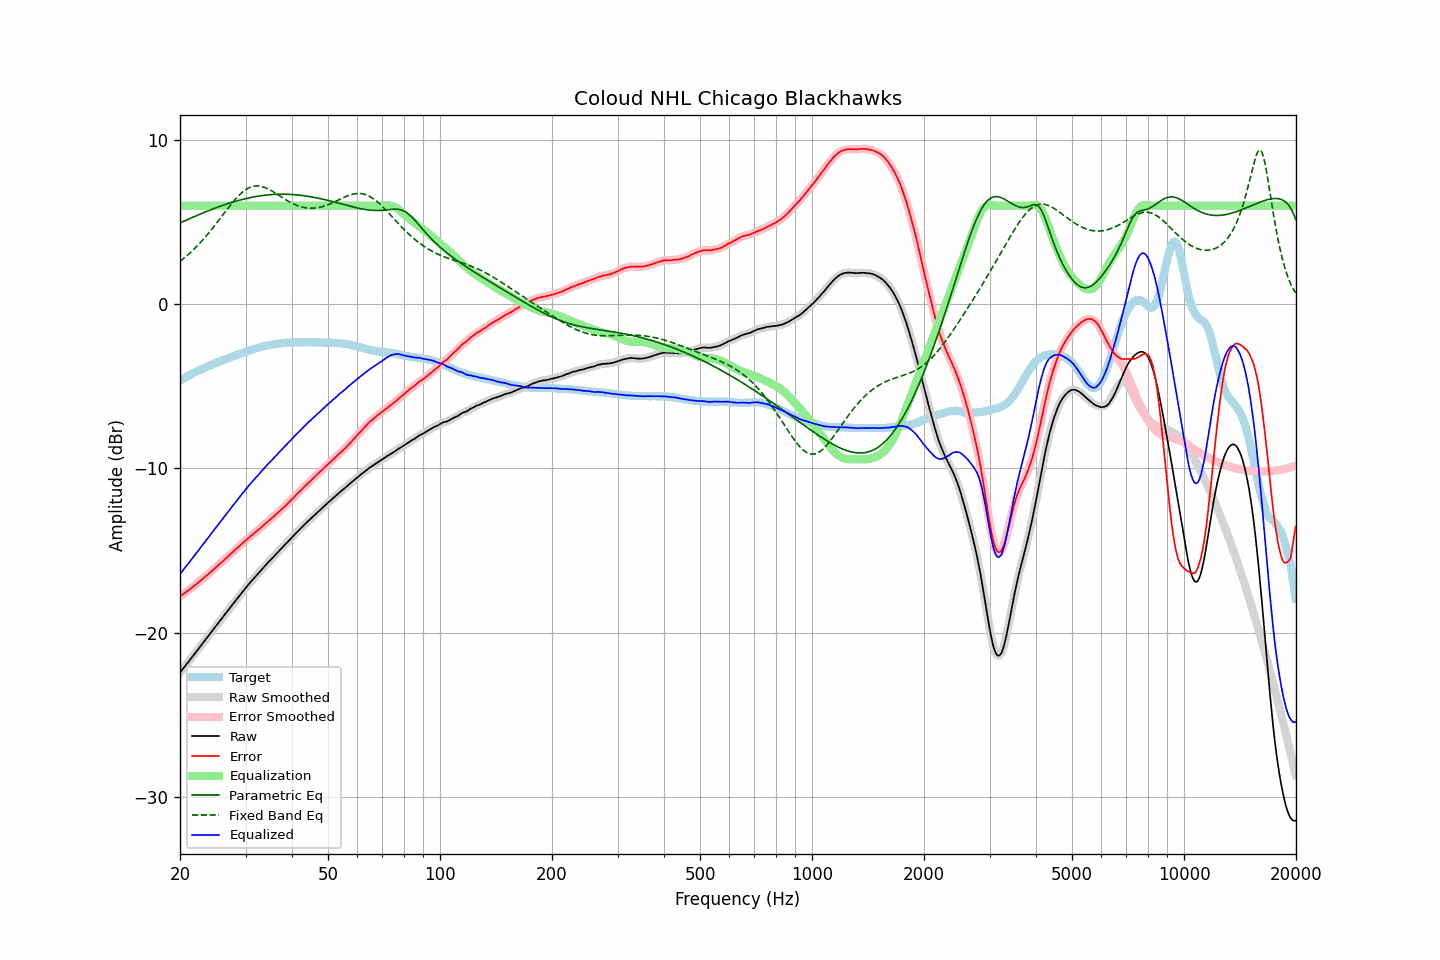

Values plotted in this chart, from the file beside it:
frequency, raw, error, smoothed, error_smoothed, equalization, parametric_eq, fixed_band_eq, equalized_raw, equalized_smoothed, target
20.00, -22.43, -17.79, -22.43, -17.79, 6.00, 4.95, 2.61, -16.43, -16.43, -4.64
20.20, -22.31, -17.73, -22.31, -17.72, 6.00, 4.99, 2.69, -16.31, -16.31, -4.58
20.40, -22.18, -17.65, -22.19, -17.66, 6.00, 5.04, 2.77, -16.18, -16.19, -4.53
20.61, -22.07, -17.59, -22.06, -17.59, 6.00, 5.08, 2.85, -16.07, -16.06, -4.48
20.81, -21.93, -17.51, -21.94, -17.51, 6.00, 5.13, 2.93, -15.93, -15.94, -4.42
21.02, -21.81, -17.45, -21.81, -17.44, 6.00, 5.17, 3.01, -15.81, -15.81, -4.37
21.23, -21.68, -17.37, -21.69, -17.37, 6.00, 5.21, 3.10, -15.68, -15.69, -4.32
21.44, -21.56, -17.30, -21.56, -17.30, 6.00, 5.26, 3.19, -15.56, -15.56, -4.26
21.66, -21.44, -17.22, -21.43, -17.22, 6.00, 5.30, 3.28, -15.44, -15.43, -4.22
21.87, -21.30, -17.14, -21.31, -17.14, 6.00, 5.34, 3.38, -15.30, -15.31, -4.17
22.09, -21.18, -17.07, -21.18, -17.06, 6.00, 5.38, 3.48, -15.18, -15.18, -4.12
22.31, -21.05, -16.99, -21.05, -16.98, 6.00, 5.43, 3.58, -15.05, -15.05, -4.07
22.54, -20.93, -16.90, -20.93, -16.90, 6.00, 5.47, 3.68, -14.93, -14.93, -4.03
22.76, -20.79, -16.82, -20.80, -16.82, 6.00, 5.51, 3.79, -14.79, -14.80, -3.98
22.99, -20.67, -16.74, -20.67, -16.73, 6.00, 5.55, 3.89, -14.67, -14.67, -3.94
23.22, -20.54, -16.66, -20.54, -16.65, 6.00, 5.59, 4.00, -14.54, -14.54, -3.89
23.45, -20.41, -16.57, -20.42, -16.57, 6.00, 5.63, 4.12, -14.41, -14.42, -3.85
23.69, -20.30, -16.50, -20.29, -16.49, 6.00, 5.67, 4.23, -14.30, -14.29, -3.80
23.92, -20.16, -16.40, -20.16, -16.41, 6.00, 5.71, 4.35, -14.16, -14.16, -3.76
24.16, -20.03, -16.32, -20.03, -16.32, 6.00, 5.75, 4.47, -14.03, -14.03, -3.71
24.40, -19.90, -16.23, -19.90, -16.23, 6.00, 5.78, 4.59, -13.90, -13.90, -3.67
24.65, -19.78, -16.14, -19.78, -16.15, 6.00, 5.82, 4.72, -13.78, -13.78, -3.63
24.89, -19.65, -16.06, -19.65, -16.06, 6.00, 5.86, 4.84, -13.65, -13.65, -3.59
25.14, -19.52, -15.97, -19.52, -15.97, 6.00, 5.90, 4.97, -13.52, -13.52, -3.55
25.39, -19.39, -15.88, -19.39, -15.88, 6.00, 5.93, 5.10, -13.39, -13.39, -3.51
25.65, -19.26, -15.79, -19.27, -15.80, 6.00, 5.97, 5.23, -13.26, -13.27, -3.47
25.91, -19.15, -15.71, -19.14, -15.71, 6.00, 6.00, 5.35, -13.15, -13.14, -3.43
26.16, -19.01, -15.62, -19.01, -15.62, 6.00, 6.04, 5.48, -13.01, -13.01, -3.39
26.43, -18.89, -15.52, -18.89, -15.53, 6.00, 6.07, 5.61, -12.89, -12.89, -3.36
26.69, -18.76, -15.44, -18.76, -15.44, 6.00, 6.10, 5.74, -12.76, -12.76, -3.32
26.96, -18.64, -15.35, -18.64, -15.35, 6.00, 6.13, 5.87, -12.64, -12.64, -3.29
27.23, -18.51, -15.25, -18.51, -15.26, 6.00, 6.16, 5.99, -12.51, -12.51, -3.26
27.50, -18.38, -15.17, -18.38, -15.16, 6.00, 6.20, 6.11, -12.38, -12.38, -3.22
27.77, -18.25, -15.08, -18.26, -15.07, 6.00, 6.23, 6.23, -12.25, -12.26, -3.18
28.05, -18.13, -14.99, -18.13, -14.99, 6.00, 6.25, 6.35, -12.13, -12.13, -3.15
28.33, -18.00, -14.89, -18.01, -14.90, 6.00, 6.28, 6.46, -12.00, -12.01, -3.11
28.62, -17.89, -14.82, -17.88, -14.81, 6.00, 6.31, 6.56, -11.89, -11.88, -3.07
28.90, -17.75, -14.72, -17.76, -14.72, 6.00, 6.34, 6.66, -11.75, -11.76, -3.03
29.19, -17.63, -14.63, -17.63, -14.64, 6.00, 6.36, 6.75, -11.63, -11.63, -3.00
29.48, -17.51, -14.55, -17.51, -14.55, 6.00, 6.39, 6.84, -11.51, -11.51, -2.96
29.78, -17.39, -14.46, -17.39, -14.46, 6.00, 6.41, 6.92, -11.39, -11.39, -2.92
30.08, -17.27, -14.37, -17.26, -14.37, 6.00, 6.44, 6.98, -11.27, -11.26, -2.90
30.38, -17.15, -14.29, -17.14, -14.29, 6.00, 6.46, 7.04, -11.15, -11.14, -2.86
30.68, -17.02, -14.20, -17.03, -14.20, 6.00, 6.48, 7.09, -11.02, -11.03, -2.83
30.99, -16.92, -14.13, -16.91, -14.12, 6.00, 6.50, 7.14, -10.92, -10.91, -2.79
31.30, -16.81, -14.05, -16.80, -14.04, 6.00, 6.52, 7.17, -10.81, -10.80, -2.76
31.61, -16.69, -13.96, -16.69, -13.96, 6.00, 6.54, 7.19, -10.69, -10.69, -2.73
31.93, -16.59, -13.88, -16.58, -13.88, 6.00, 6.56, 7.20, -10.59, -10.58, -2.70
32.24, -16.47, -13.80, -16.47, -13.80, 6.00, 6.57, 7.21, -10.47, -10.47, -2.67
32.57, -16.36, -13.72, -16.36, -13.72, 6.00, 6.59, 7.20, -10.36, -10.36, -2.64
32.89, -16.25, -13.64, -16.25, -13.63, 6.00, 6.60, 7.19, -10.25, -10.25, -2.62
33.22, -16.14, -13.55, -16.14, -13.55, 6.00, 6.62, 7.17, -10.14, -10.14, -2.60
33.55, -16.03, -13.46, -16.03, -13.46, 6.00, 6.63, 7.14, -10.03, -10.03, -2.57
33.89, -15.92, -13.37, -15.92, -13.37, 6.00, 6.64, 7.10, -9.92, -9.92, -2.55
34.23, -15.81, -13.28, -15.82, -13.29, 6.00, 6.65, 7.06, -9.81, -9.82, -2.53
34.57, -15.71, -13.21, -15.71, -13.20, 6.00, 6.66, 7.01, -9.71, -9.71, -2.50
34.92, -15.61, -13.12, -15.61, -13.12, 6.00, 6.67, 6.96, -9.61, -9.61, -2.49
35.27, -15.51, -13.04, -15.51, -13.04, 6.00, 6.68, 6.91, -9.51, -9.51, -2.47
35.62, -15.40, -12.95, -15.40, -12.95, 6.00, 6.68, 6.85, -9.40, -9.40, -2.45
35.97, -15.30, -12.87, -15.30, -12.87, 6.00, 6.69, 6.79, -9.30, -9.30, -2.43
... 635 more rows
